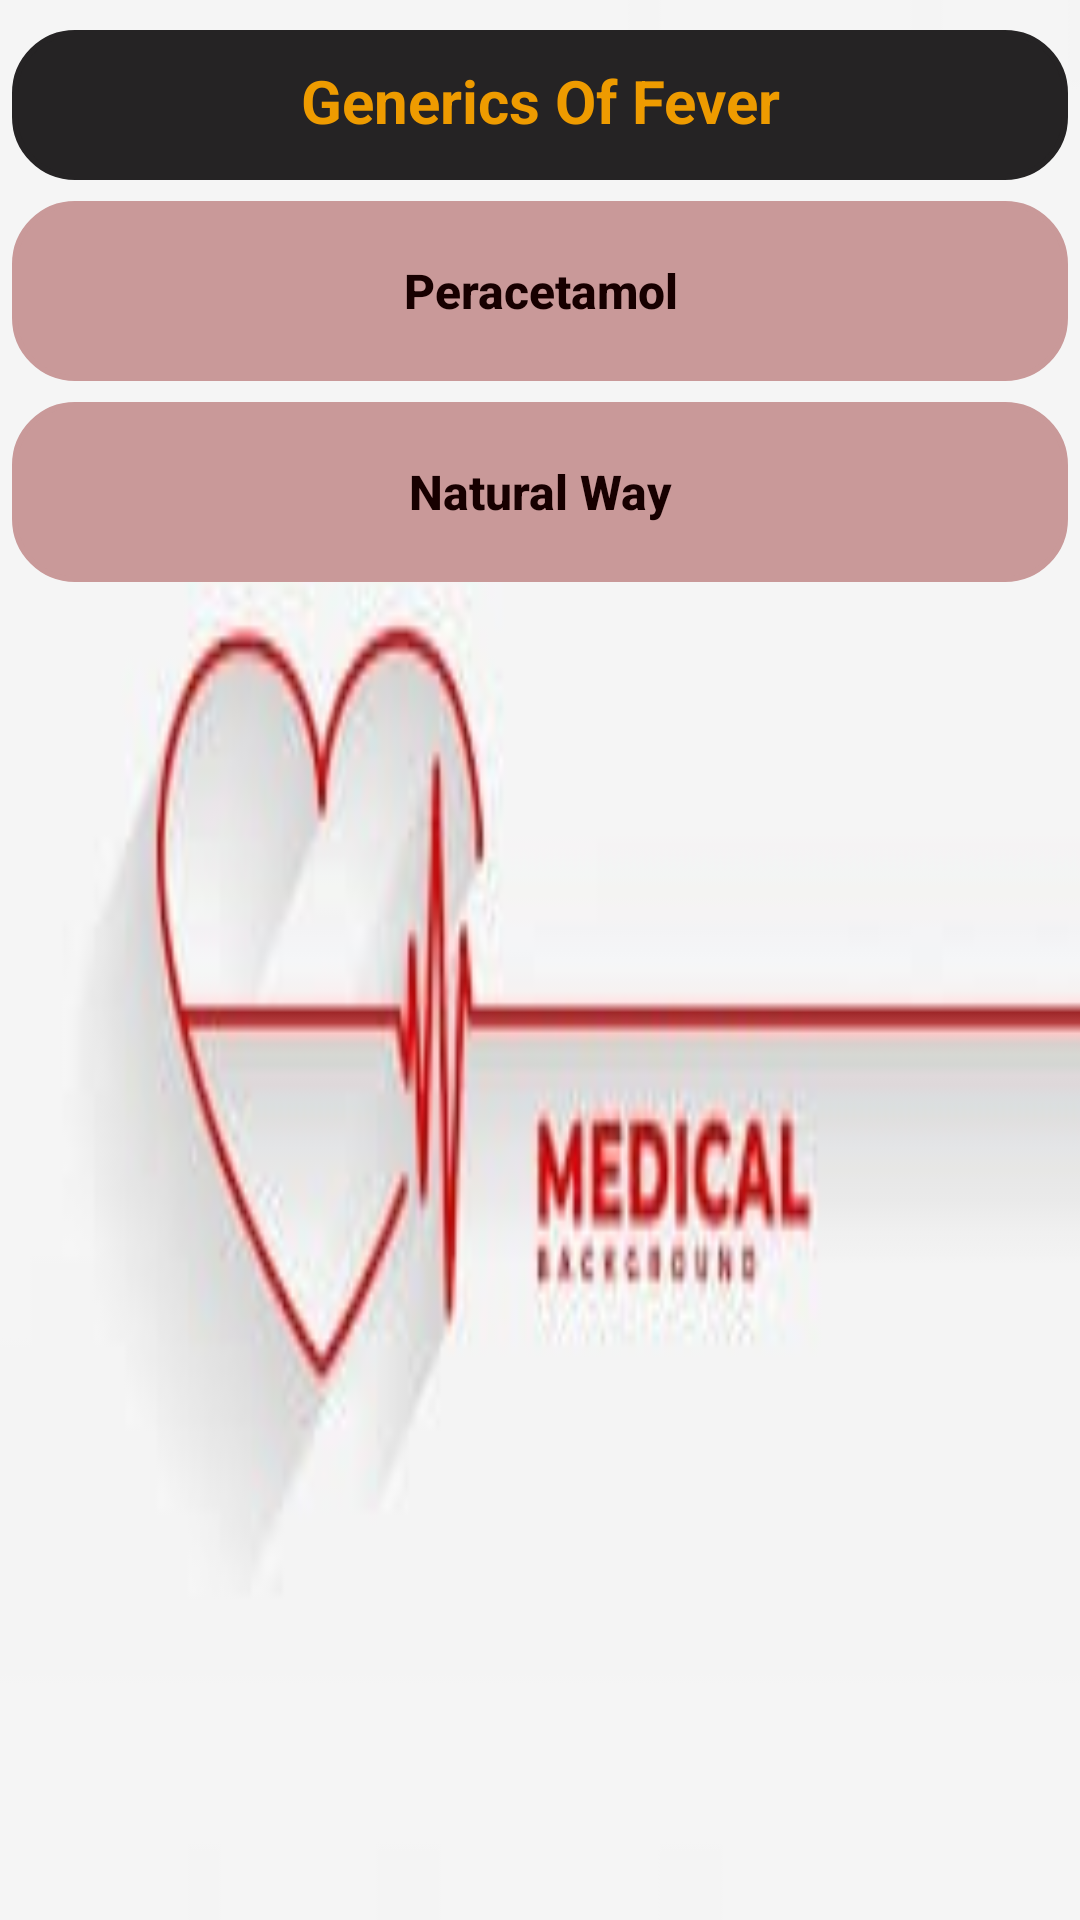

The Android layout XML behind this screen, and the referenced resources:
<!-- AndroidManifest.xml: application theme Theme.Work -->
<!-- res/layout/activity_fever.xml -->
<?xml version="1.0" encoding="utf-8"?>
<LinearLayout xmlns:android="http://schemas.android.com/apk/res/android"
    xmlns:app="http://schemas.android.com/apk/res-auto"
    xmlns:tools="http://schemas.android.com/tools"
    android:layout_width="match_parent"
    android:layout_height="match_parent"
    android:background="@drawable/medi03"
    android:orientation="vertical"
    tools:context=".Fever">
    <TextView
        android:layout_width="match_parent"
        android:layout_height="50dp"
        android:layout_marginLeft="4dp"
        android:layout_marginTop="10dp"
        android:layout_marginRight="4dp"
        android:padding="10dp"
        android:paddingLeft="15dp"
        android:text="Generics Of Fever"
        android:gravity="center_horizontal"
        android:textAlignment="center"
        android:textAllCaps="false"
        android:textColor="#ee9b00"
        android:backgroundTint="#252324"
        android:textSize="20sp"
        android:textStyle="bold"
        android:background="@drawable/textview"
        tools:layout_editor_absoluteX="0dp"
        tools:layout_editor_absoluteY="29dp" />
    <Button
        android:id="@+id/buttonD1"
        android:layout_width="match_parent"
        android:layout_height="60dp"
        android:background="@drawable/textview"
        android:text="@string/Fever"
        android:padding="10dp"
        android:textAllCaps="false"
        android:layout_marginTop="7dp"
        android:layout_marginLeft="4dp"
        android:layout_marginRight="4dp"
        android:textColor="#170000"
        android:textSize="16sp"
        android:textStyle="bold"
        app:backgroundTint="#c99999"
        />
    <Button
        android:id="@+id/buttonD11"
        android:layout_width="match_parent"
        android:layout_height="60dp"
        android:background="@drawable/textview"
        android:text="Natural Way"
        android:padding="10dp"
        android:textAllCaps="false"
        android:layout_marginTop="7dp"
        android:layout_marginLeft="4dp"
        android:layout_marginRight="4dp"
        android:textColor="#170000"
        android:textSize="16sp"
        android:textStyle="bold"
        app:backgroundTint="#c99999"
        />


</LinearLayout>
<!-- resources referenced by this layout -->
<resources>
  <!-- drawable medi03: jpg bitmap (drawable, 4514 bytes) -->
  <!-- drawable textview (drawable) -->
  <?xml version="1.0" encoding="utf-8"?>
  <shape xmlns:android="http://schemas.android.com/apk/res/android">
      <stroke android:color="#caf0f8" android:width="2dp"/>
      <corners android:radius="20dp"/>
  
  </shape>
  <string name="Fever">Peracetamol</string>
  <style name="Theme.Work" parent="Theme.MaterialComponents.DayNight.DarkActionBar">
          
          <item name="colorPrimary">@color/Red</item>
          <item name="colorPrimaryVariant">@color/Red1</item>
          <item name="colorOnPrimary">@color/white</item>
          
          <item name="colorSecondary">@color/Red</item>
          <item name="colorSecondaryVariant">@color/Red1</item>
          <item name="colorOnSecondary">@color/black</item>
          
          <item name="android:statusBarColor" tools:targetApi="l">?attr/colorPrimaryVariant</item>
          
      </style>
  <color name="Red">#b7b7a4</color>
  <color name="Red1">#5c6b73</color>
  <color name="white">#FFFFFFFF</color>
  <color name="black">#FF000000</color>
</resources>
